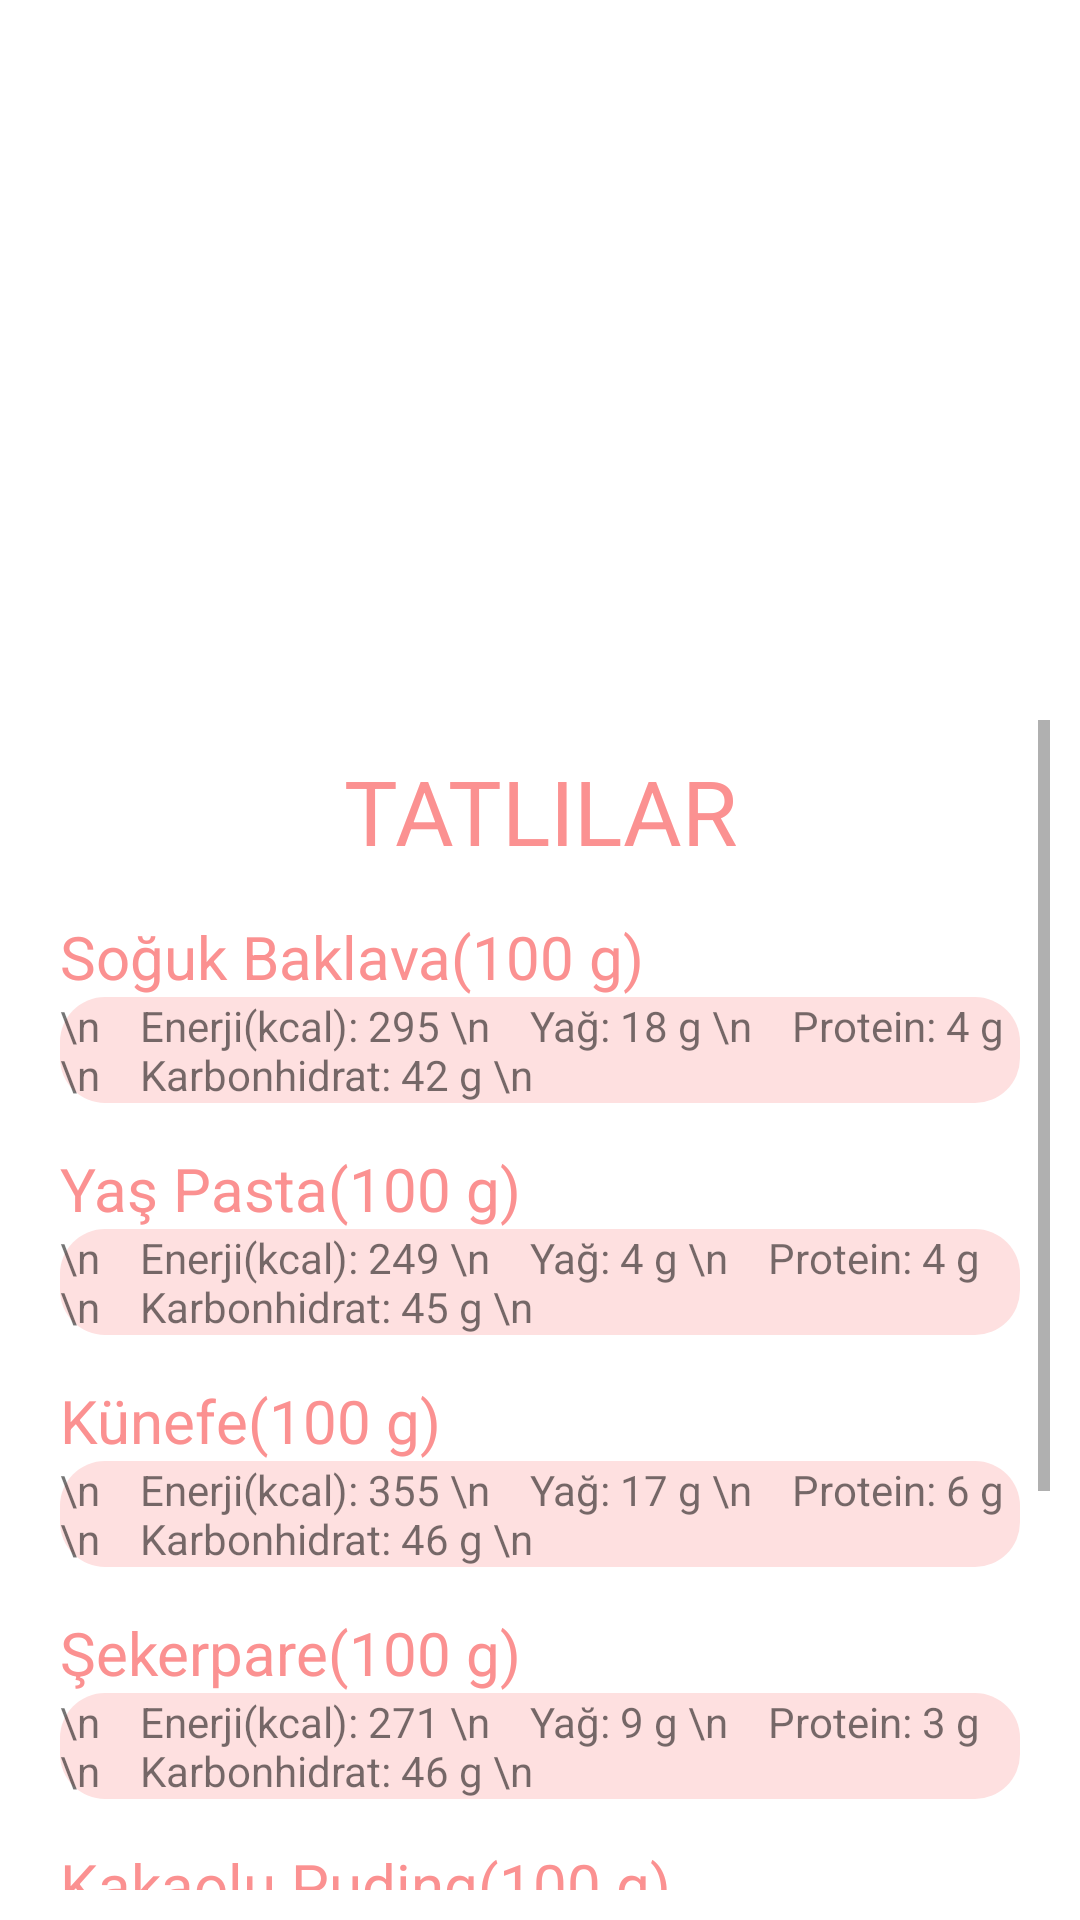

Layout XML and referenced resources for this Android screen:
<!-- AndroidManifest.xml: application theme Theme.BesinOlcer -->
<!-- res/layout/cikolatavetatlilar.xml -->
<?xml version="1.0" encoding="utf-8"?>
<RelativeLayout xmlns:android="http://schemas.android.com/apk/res/android"
    xmlns:app="http://schemas.android.com/apk/res-auto"
    xmlns:tools="http://schemas.android.com/tools"
    android:layout_width="match_parent"
    android:layout_height="match_parent"
    android:background="@drawable/cikolataseker">

    <ScrollView
        android:layout_width="401dp"
        android:layout_height="wrap_content"
        android:layout_alignParentStart="true"
        android:layout_alignParentTop="true"
        android:layout_alignParentEnd="true"
        android:layout_alignParentBottom="true"
        android:layout_marginStart="10dp"
        android:layout_marginTop="240dp"
        android:layout_marginEnd="10dp"
        android:layout_marginBottom="10dp"
        android:background="@drawable/scrolloval">

        <LinearLayout
            android:layout_width="match_parent"
            android:layout_height="wrap_content"
            android:orientation="vertical">

            <TextView
                android:layout_width="match_parent"
                android:layout_height="wrap_content"
                android:layout_marginTop="10dp"
                android:text="TATLILAR"
                android:textAlignment="center"
                android:textColor="#FB9191"
                android:textSize="30dp" />

            <TextView
                android:id="@+id/txtSogukBaklava"
                android:layout_width="match_parent"
                android:layout_height="wrap_content"
                android:layout_marginLeft="10dp"
                android:layout_marginTop="15dp"
                android:text="Soğuk Baklava(100 g)"
                android:textColor="#FB9191"
                android:textSize="20dp" />

            <TextView
                android:id="@+id/txtSogukBaklavaBesin"
                android:layout_width="match_parent"
                android:layout_height="wrap_content"
                android:layout_marginLeft="10dp"
                android:layout_marginRight="10dp"
                android:background="@drawable/ovalyazi"
                android:text="\n    Enerji(kcal): 295 \n    Yağ: 18 g \n    Protein: 4 g \n    Karbonhidrat: 42 g \n" />

            <TextView
                android:id="@+id/txtYasPasta"
                android:layout_width="match_parent"
                android:layout_height="wrap_content"
                android:layout_marginLeft="10dp"
                android:layout_marginTop="15dp"
                android:text="Yaş Pasta(100 g)"
                android:textColor="#FB9191"
                android:textSize="20dp" />

            <TextView
                android:id="@+id/txtYasPastaBesin"
                android:layout_width="match_parent"
                android:layout_height="wrap_content"
                android:layout_marginLeft="10dp"
                android:layout_marginRight="10dp"
                android:background="@drawable/ovalyazi"
                android:text="\n    Enerji(kcal): 249 \n    Yağ: 4 g \n    Protein: 4 g \n    Karbonhidrat: 45 g \n" />

            <TextView
                android:id="@+id/txtKunefe"
                android:layout_width="match_parent"
                android:layout_height="wrap_content"
                android:layout_marginLeft="10dp"
                android:layout_marginTop="15dp"
                android:text="Künefe(100 g)"
                android:textColor="#FB9191"
                android:textSize="20dp" />

            <TextView
                android:id="@+id/txtKunefeBesin"
                android:layout_width="match_parent"
                android:layout_height="wrap_content"
                android:layout_marginLeft="10dp"
                android:layout_marginRight="10dp"
                android:background="@drawable/ovalyazi"
                android:text="\n    Enerji(kcal): 355 \n    Yağ: 17 g \n    Protein: 6 g \n    Karbonhidrat: 46 g \n" />

            <TextView
                android:id="@+id/txtSekerare"
                android:layout_width="match_parent"
                android:layout_height="wrap_content"
                android:layout_marginLeft="10dp"
                android:layout_marginTop="15dp"
                android:text="Şekerpare(100 g)"
                android:textColor="#FB9191"
                android:textSize="20dp" />

            <TextView
                android:id="@+id/txtSekerpareBesin"
                android:layout_width="match_parent"
                android:layout_height="wrap_content"
                android:layout_marginLeft="10dp"
                android:layout_marginRight="10dp"
                android:background="@drawable/ovalyazi"
                android:text="\n    Enerji(kcal): 271 \n    Yağ: 9 g \n    Protein: 3 g \n    Karbonhidrat: 46 g \n" />

            <TextView
                android:id="@+id/txtKakaoluPuding"
                android:layout_width="match_parent"
                android:layout_height="wrap_content"
                android:layout_marginLeft="10dp"
                android:layout_marginTop="15dp"
                android:text="Kakaolu Puding(100 g)"
                android:textColor="#FB9191"
                android:textSize="20dp" />

            <TextView
                android:id="@+id/txtKakaoluPudingBesin"
                android:layout_width="match_parent"
                android:layout_height="wrap_content"
                android:layout_marginLeft="10dp"
                android:layout_marginRight="10dp"
                android:background="@drawable/ovalyazi"
                android:text="\n    Enerji(kcal): 65 \n    Yağ: 2 g \n    Protein: 4 g \n    Karbonhidrat: 8 g \n" />

            <TextView
                android:id="@+id/txtSutlac"
                android:layout_width="match_parent"
                android:layout_height="wrap_content"
                android:layout_marginLeft="10dp"
                android:layout_marginTop="15dp"
                android:text="Sütlaç(100 g)"
                android:textColor="#FB9191"
                android:textSize="20dp" />

            <TextView
                android:id="@+id/txtSutlacBesin"
                android:layout_width="match_parent"
                android:layout_height="wrap_content"
                android:layout_marginLeft="10dp"
                android:layout_marginRight="10dp"
                android:background="@drawable/ovalyazi"
                android:text="\n    Enerji(kcal): 105 \n    Yağ: 1 g \n    Protein: 2 g \n    Karbonhidrat: 22 g \n" />

            <TextView
                android:id="@+id/txtEkler"
                android:layout_width="match_parent"
                android:layout_height="wrap_content"
                android:layout_marginLeft="10dp"
                android:layout_marginTop="15dp"
                android:text="Ekler(100 g)"
                android:textColor="#FB9191"
                android:textSize="20dp" />

            <TextView
                android:id="@+id/txtEklerBesin"
                android:layout_width="match_parent"
                android:layout_height="wrap_content"
                android:layout_marginLeft="10dp"
                android:layout_marginRight="10dp"
                android:background="@drawable/ovalyazi"
                android:text="\n    Enerji(kcal): 239 \n    Yağ: 14 g \n    Protein: 7 g \n    Karbonhidrat: 22 g \n" />
        </LinearLayout>


    </ScrollView>
</RelativeLayout>
<!-- resources referenced by this layout -->
<resources>
  <!-- drawable ovalyazi (drawable) -->
  <?xml version="1.0" encoding="utf-8"?>
  <shape xmlns:android="http://schemas.android.com/apk/res/android">
      <solid android:color="#FEE0E0" /> 
      <corners android:radius="15dp" /> 
  </shape>
  <style name="Theme.BesinOlcer" parent="Theme.MaterialComponents.DayNight.DarkActionBar">
          
          <item name="colorPrimary">@color/purple_500</item>
          <item name="colorPrimaryVariant">@color/purple_700</item>
          <item name="colorOnPrimary">@color/white</item>
          
          <item name="colorSecondary">@color/teal_200</item>
          <item name="colorSecondaryVariant">@color/teal_700</item>
          <item name="colorOnSecondary">@color/black</item>
          
          <item name="android:statusBarColor">?attr/colorPrimaryVariant</item>
          
      </style>
  <color name="purple_500">#FB9191</color>
  <color name="purple_700">#FFFFFFFF</color>
  <color name="white">#FFFFFFFF</color>
  <color name="teal_200">#FF03DAC5</color>
  <color name="teal_700">#FF018786</color>
  <color name="black">#FF000000</color>
</resources>
